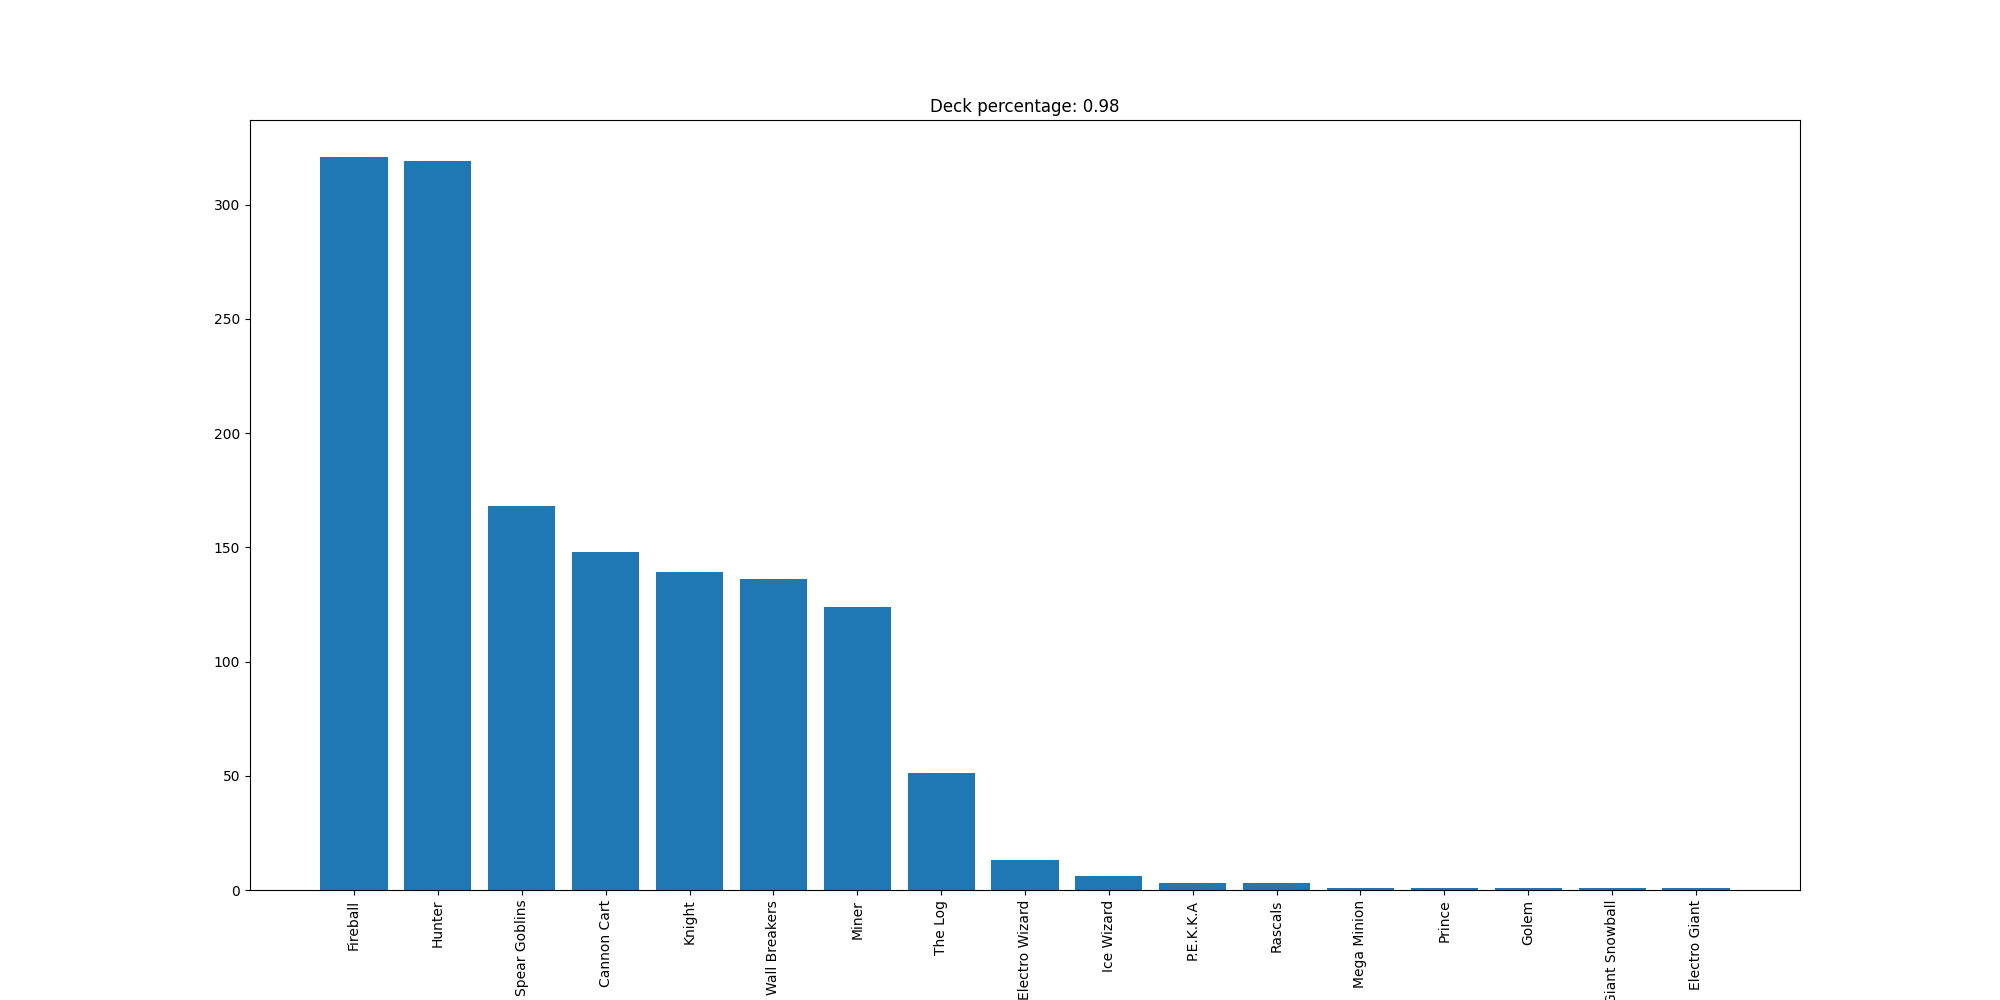

Values plotted in this chart, from the file beside it:
Fireball, 321
Hunter, 319
Spear Goblins, 168
Cannon Cart, 148
Knight, 139
Wall Breakers, 136
Miner, 124
The Log, 51
Electro Wizard, 13
Ice Wizard, 6
P.E.K.K.A, 3
Rascals, 3
Mega Minion, 1
Prince, 1
Golem, 1
Giant Snowball, 1
Electro Giant, 1
